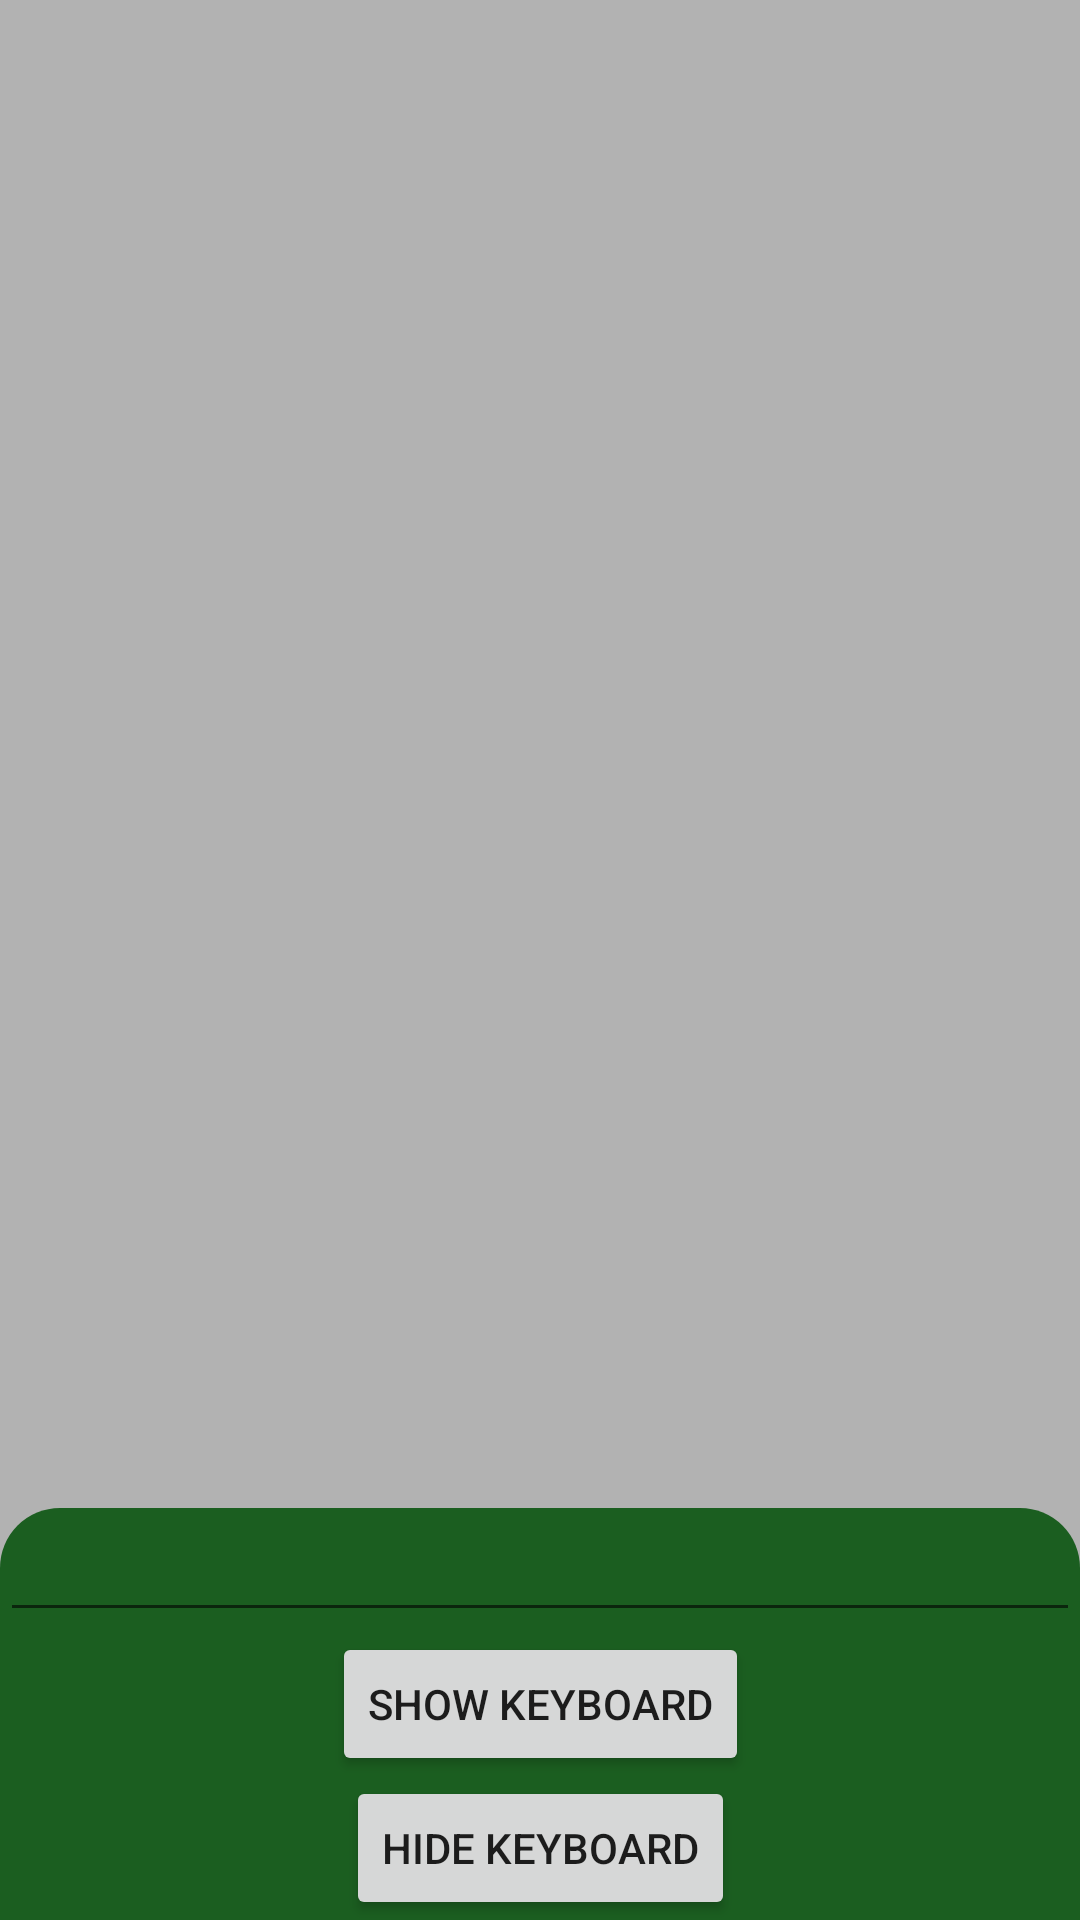

Write the Android layout XML for this screen, with the resource values it uses.
<!-- AndroidManifest.xml: application theme Theme.KeyboardBug -->
<!-- res/layout/fragment_my_base.xml -->
<?xml version="1.0" encoding="utf-8"?>
<androidx.constraintlayout.widget.ConstraintLayout
    xmlns:android="http://schemas.android.com/apk/res/android"
    xmlns:app="http://schemas.android.com/apk/res-auto"
    android:id="@+id/baseDialogContainer"
    android:layout_width="match_parent"
    android:layout_height="match_parent"
    android:background="#4d000000"
    xmlns:tools="http://schemas.android.com/tools">

    <androidx.constraintlayout.widget.ConstraintLayout
        android:background="@drawable/solid_corner_head_bg"
        android:id="@+id/alert_dialog_content_container"
        android:layout_width="match_parent"
        android:layout_height="wrap_content"
        android:orientation="vertical"
        app:layout_constraintBottom_toBottomOf="parent">


        <EditText
            android:id="@+id/edit_text"
            android:layout_width="match_parent"
            android:layout_height="wrap_content"
            app:layout_constraintTop_toTopOf="parent"
            app:layout_constraintStart_toStartOf="parent"
            app:layout_constraintEnd_toEndOf="parent"
            app:layout_constraintBottom_toTopOf="@id/show_keyboard"/>

        <Button
            android:id="@+id/show_keyboard"
            android:layout_width="wrap_content"
            android:layout_height="wrap_content"
            android:text="Show keyboard"
            app:layout_constraintTop_toBottomOf="@id/edit_text"
            app:layout_constraintStart_toStartOf="parent"
            app:layout_constraintEnd_toEndOf="parent"
            app:layout_constraintBottom_toTopOf="@id/hide_keyboard"
            />

        <Button
            android:id="@+id/hide_keyboard"
            android:layout_width="wrap_content"
            android:layout_height="wrap_content"
            android:text="Hide keyboard"
            app:layout_constraintTop_toBottomOf="@id/show_keyboard"
            app:layout_constraintStart_toStartOf="parent"
            app:layout_constraintEnd_toEndOf="parent"
            app:layout_constraintBottom_toBottomOf="parent" />

    </androidx.constraintlayout.widget.ConstraintLayout>
</androidx.constraintlayout.widget.ConstraintLayout>
<!-- resources referenced by this layout -->
<resources>
  <!-- drawable solid_corner_head_bg (drawable) -->
  <?xml version="1.0" encoding="utf-8"?>
  <layer-list xmlns:android="http://schemas.android.com/apk/res/android">
      <item >
          <shape android:height ="258dp"  android:shape="rectangle">
              <solid android:color="#1B5E20" />
              <corners android:topLeftRadius="20dp" android:topRightRadius="20dp" android:bottomLeftRadius="0dp" android:bottomRightRadius="0dp" />
          </shape>
      </item>
  </layer-list>
  <style name="Theme.KeyboardBug" parent="Theme.MaterialComponents.DayNight.DarkActionBar">
          
          <item name="colorPrimary">@color/purple_500</item>
          <item name="colorPrimaryVariant">@color/purple_700</item>
          <item name="colorOnPrimary">@color/white</item>
          
          <item name="colorSecondary">@color/teal_200</item>
          <item name="colorSecondaryVariant">@color/teal_700</item>
          <item name="colorOnSecondary">@color/black</item>
          
          <item name="android:statusBarColor">?attr/colorPrimaryVariant</item>
          
      </style>
  <!-- not gathered from this repository: default colours our renderer supplied (Android Studio template values) -->
  <color name="purple_500">#FF6200EE</color>
  <color name="purple_700">#FF3700B3</color>
  <color name="teal_200">#FF03DAC5</color>
  <color name="teal_700">#FF018786</color>
  <color name="black">#FF000000</color>
  <color name="white">#FFFFFFFF</color>
</resources>
